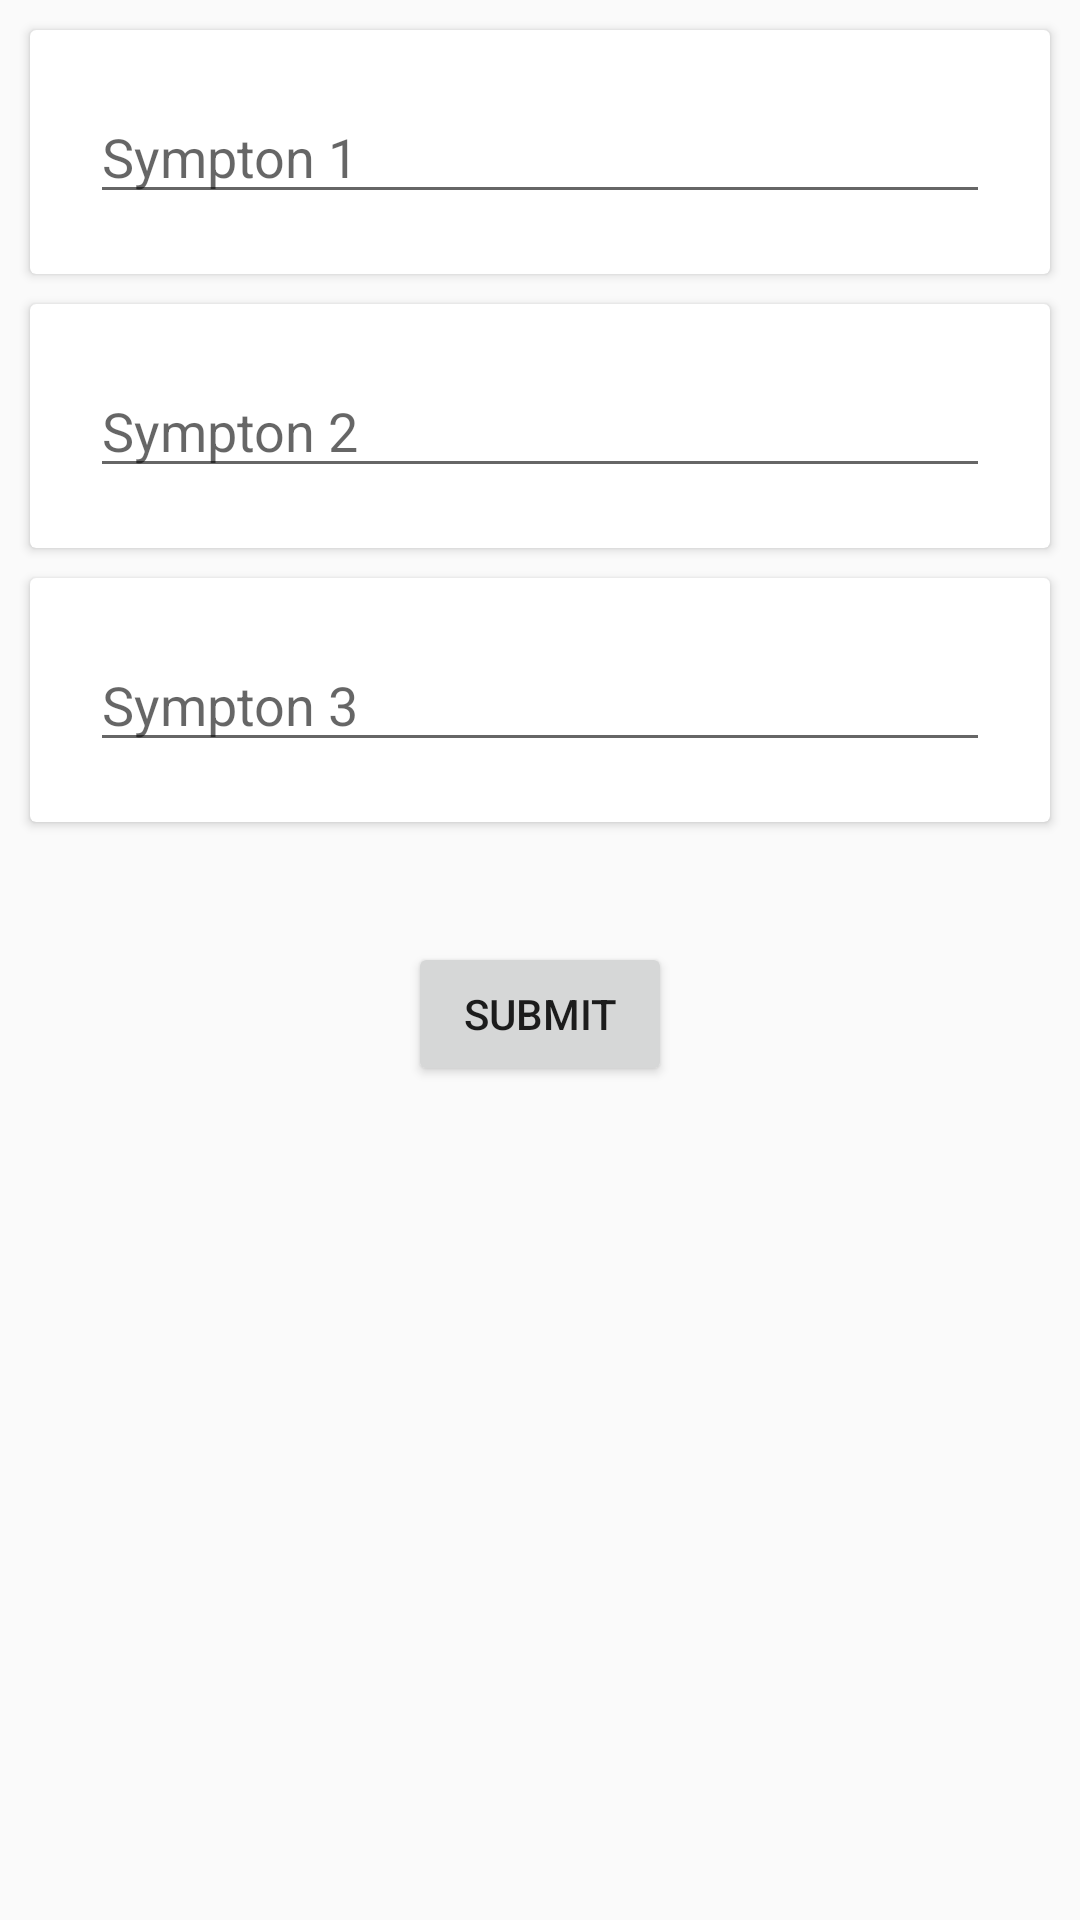

Reconstruct the res/layout file that produces this screen, plus the resources it refers to.
<!-- AndroidManifest.xml: application theme AppTheme -->
<!-- res/layout/activity_recommendations.xml -->
<?xml version="1.0" encoding="utf-8"?>
<LinearLayout xmlns:android="http://schemas.android.com/apk/res/android"
    android:layout_width="match_parent"
    android:layout_height="match_parent"
    android:orientation="vertical">

    <android.support.v7.widget.CardView
        android:id="@+id/recommendations_activity_card1"
        android:layout_width="match_parent"
        android:layout_height="wrap_content"
        android:layout_marginLeft="10dp"
        android:layout_marginRight="10dp"
        android:layout_marginTop="10dp">

        <EditText
            android:id="@+id/recommendations_activity_symp1"
            android:layout_width="match_parent"
            android:layout_height="wrap_content"
            android:layout_marginBottom="20dp"
            android:layout_marginLeft="20dp"
            android:layout_marginRight="20dp"
            android:layout_marginTop="20dp"
            android:hint="Sympton 1" />


    </android.support.v7.widget.CardView>

    <android.support.v7.widget.CardView
        android:id="@+id/recommendations_activity_card2"
        android:layout_width="match_parent"
        android:layout_height="wrap_content"
        android:layout_marginLeft="10dp"
        android:layout_marginRight="10dp"
        android:layout_marginTop="10dp">

        <EditText
            android:id="@+id/recommendations_activity_symp2"
            android:layout_width="match_parent"
            android:layout_height="wrap_content"
            android:layout_marginBottom="20dp"
            android:layout_marginLeft="20dp"
            android:layout_marginRight="20dp"
            android:layout_marginTop="20dp"
            android:hint="Sympton 2" />


    </android.support.v7.widget.CardView>

    <android.support.v7.widget.CardView
        android:id="@+id/recommendations_activity_card3"
        android:layout_width="match_parent"
        android:layout_height="wrap_content"
        android:layout_marginLeft="10dp"
        android:layout_marginRight="10dp"
        android:layout_marginTop="10dp">

        <EditText
            android:id="@+id/recommendations_activity_symp3"
            android:layout_width="match_parent"
            android:layout_height="wrap_content"
            android:layout_marginBottom="20dp"
            android:layout_marginLeft="20dp"
            android:layout_marginRight="20dp"
            android:layout_marginTop="20dp"
            android:hint="Sympton 3" />

    </android.support.v7.widget.CardView>

    <Button
        android:id="@+id/recommendations_activity_submit"
        android:layout_width="wrap_content"
        android:layout_height="wrap_content"
        android:layout_gravity="center"
        android:layout_marginTop="40dp"
        android:text="Submit" />

</LinearLayout>
<!-- resources referenced by this layout -->
<resources>
  <style name="AppTheme" parent="Theme.AppCompat.Light.NoActionBar">
          <item name="colorPrimary">@color/primaryColor</item>
          <item name="colorPrimaryDark">@color/primaryDarkColor</item>
          <item name="colorAccent">@color/secondaryDarkColor</item>
          <item name="android:colorForeground">@color/foreground_material_light</item>
      </style>
  <color name="primaryColor">#212121</color>
  <color name="primaryDarkColor">#000000</color>
  <color name="secondaryDarkColor">#c67100</color>
</resources>
